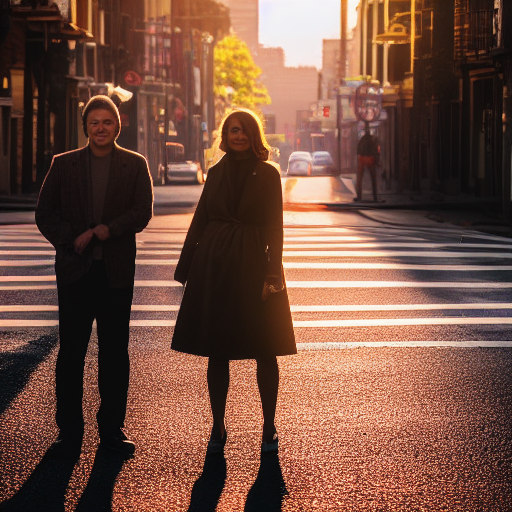
Generation parameters embedded in this image by AUTOMATIC1111 Stable Diffusion web UI or a fork of it (Forge, ...) (PNG 'parameters' text chunk):
a photo of a man and a woman standing on a city street, golden hour, 85mm f2.2
Steps: 50, Sampler: Euler a, CFG scale: 7, Seed: 93840397, Size: 512x512, Model hash: 7460a6fa, Batch size: 10, Batch pos: 5